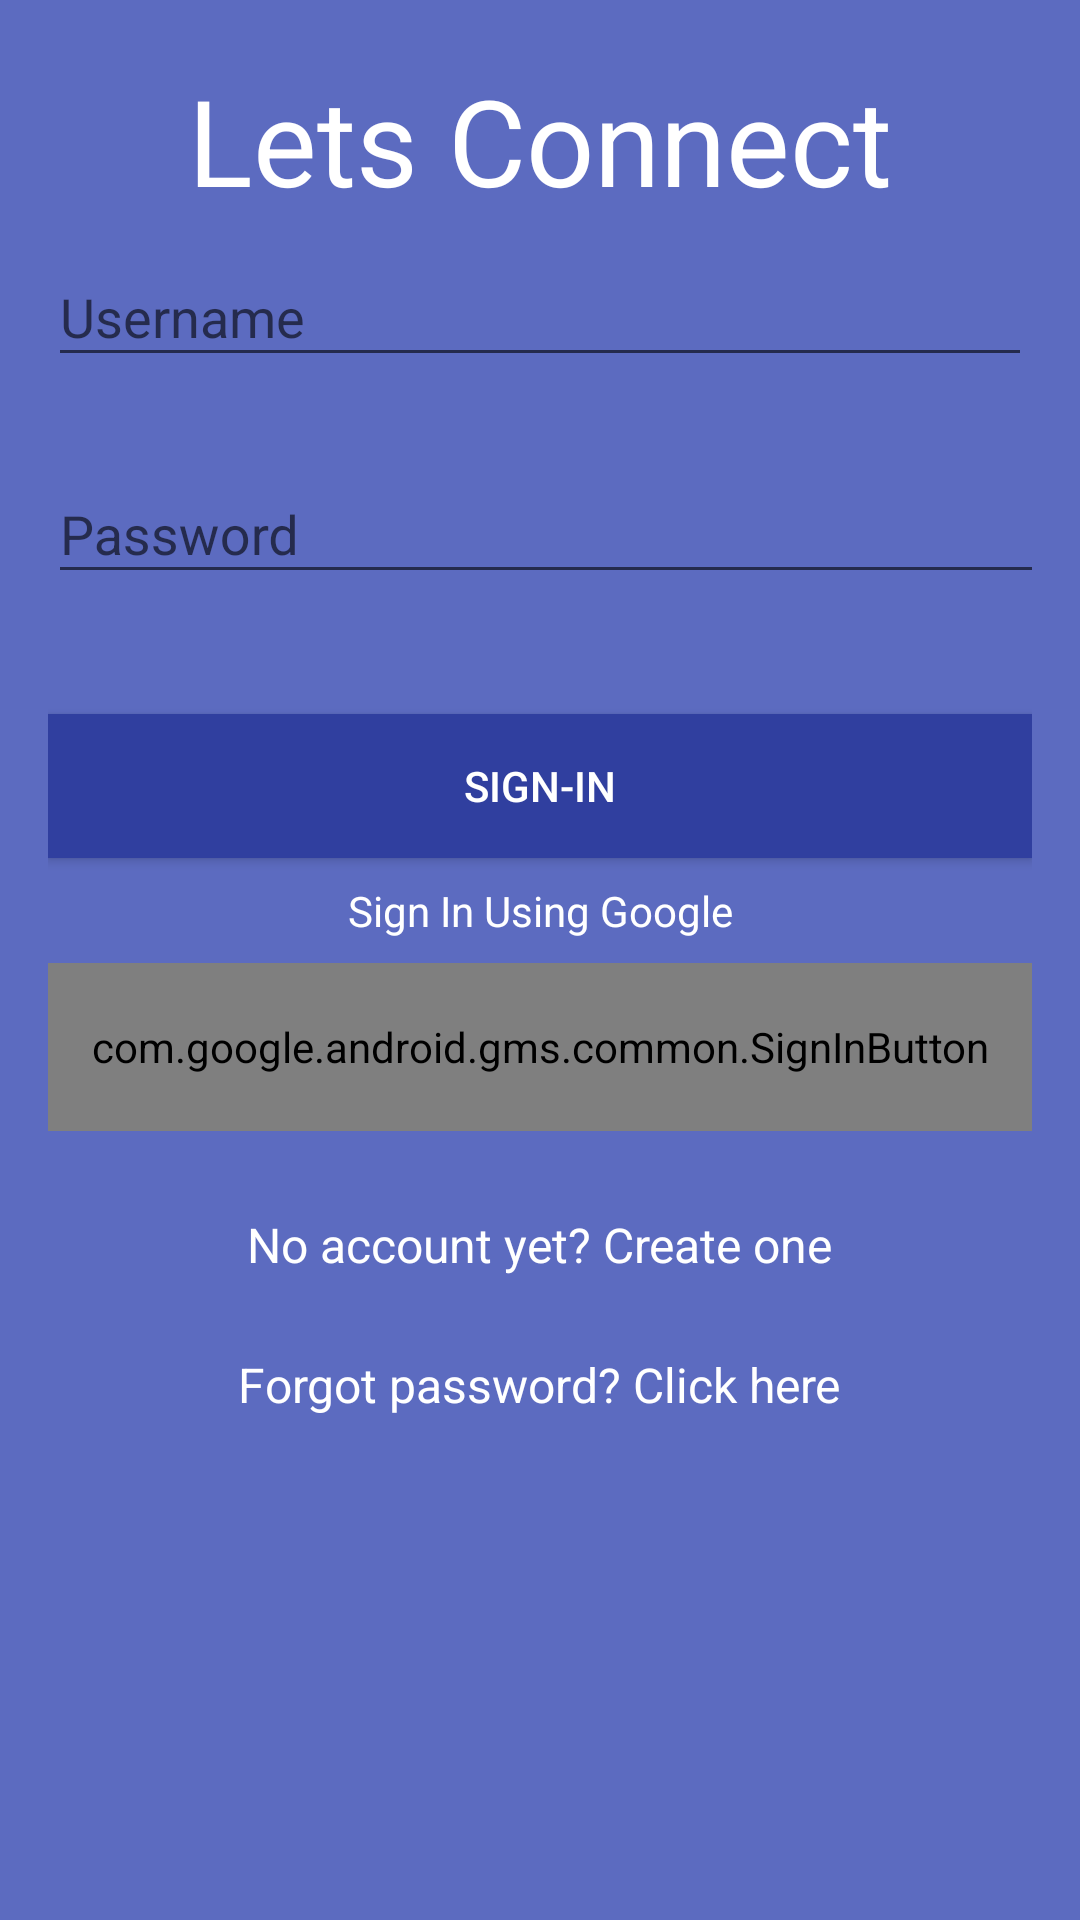

Android layout source for this screen:
<!-- AndroidManifest.xml: application theme AppTheme -->
<!-- res/layout/activity_login.xml -->
<android.support.design.widget.CoordinatorLayout xmlns:android="http://schemas.android.com/apk/res/android"
    android:layout_width="match_parent"
    android:layout_height="match_parent"
    android:background="@color/colorPrimaryLight">


    <ScrollView
        android:layout_width="match_parent"
        android:layout_height="match_parent"
        android:scrollbars="none">

        <RelativeLayout
            android:id="@+id/activity_main"
            android:layout_width="match_parent"
            android:layout_height="match_parent"
            android:layout_marginLeft="@dimen/keyline_left_1"
            android:layout_marginRight="@dimen/keyline_right">


            <TextView
                android:id="@+id/textView_head"
                android:layout_width="match_parent"
                android:layout_height="wrap_content"
                android:layout_alignParentTop="true"
                android:layout_centerHorizontal="true"
                android:layout_marginTop="20dp"
                android:gravity="center"
                android:text="@string/title_stream"
                android:textColor="@color/colorWhite"
                android:textSize="@dimen/text_head" />

            <android.support.design.widget.TextInputLayout
                android:id="@+id/username_holder"
                android:layout_width="match_parent"
                android:layout_height="wrap_content"
                android:layout_below="@+id/textView_head">

                <EditText
                    android:id="@+id/username"
                    android:layout_width="match_parent"
                    android:layout_height="wrap_content"
                    android:layout_alignBottom="@+id/button"
                    android:layout_alignParentEnd="true"
                    android:layout_alignParentRight="true"
                    android:layout_marginBottom="20dp"
                    android:hint="@string/username"
                    android:textColor="@color/colorWhite"
                    android:textColorHint="@color/colorWhite" />


            </android.support.design.widget.TextInputLayout>

            <android.support.design.widget.TextInputLayout
                android:id="@+id/password_holder"
                android:layout_width="match_parent"
                android:layout_height="wrap_content"
                android:layout_below="@+id/username_holder">

                <EditText
                    android:id="@+id/password"
                    android:layout_width="356dp"
                    android:layout_height="wrap_content"
                    android:layout_marginTop="40dp"
                    android:hint="@string/password"
                    android:inputType="textPassword"
                    android:textColor="@color/colorWhite"
                    android:textColorHint="@color/colorWhite"
                    />

            </android.support.design.widget.TextInputLayout>

            <Button
                android:id="@+id/signInbutton"
                android:layout_width="wrap_content"
                android:layout_height="wrap_content"
                android:layout_alignParentEnd="true"
                android:layout_alignParentLeft="true"
                android:layout_alignParentRight="true"
                android:layout_alignParentStart="true"
                android:layout_below="@+id/password_holder"
                android:layout_marginTop="40dp"
                android:background="@color/colorPrimaryDark"
                android:text="@string/signin_button"
                android:textColor="@color/colorWhite" />

            <TextView
                android:id="@+id/google_signin_tag"
                android:layout_width="match_parent"
                android:layout_height="wrap_content"
                android:layout_below="@+id/signInbutton"
                android:layout_margin="@dimen/margin_for_signin_text"
                android:gravity="center"
                android:text="@string/google_sign_in"
                android:textColor="@color/colorWhite" />

            <com.google.android.gms.common.SignInButton
                android:id="@+id/google_button"
                android:layout_width="match_parent"
                android:layout_height="?android:attr/actionBarSize"
                android:layout_below="@+id/google_signin_tag" />

            <TextView
                android:id="@+id/createClick"
                android:layout_width="wrap_content"
                android:layout_height="wrap_content"
                android:layout_below="@+id/google_button"
                android:layout_centerHorizontal="true"
                android:layout_marginTop="27dp"
                android:text="@string/register"
                android:textColor="@color/colorWhite"
                android:textSize="@dimen/text_forgot" />

            <TextView
                android:id="@+id/forgotClick"
                android:layout_width="wrap_content"
                android:layout_height="wrap_content"
                android:layout_below="@+id/createClick"
                android:layout_centerHorizontal="true"
                android:layout_marginTop="25dp"
                android:text="@string/forgot"
                android:textColor="@color/colorWhite"
                android:textSize="@dimen/text_forgot" />

        </RelativeLayout>
    </ScrollView>
</android.support.design.widget.CoordinatorLayout>
<!-- resources referenced by this layout -->
<resources>
  <color name="colorPrimaryDark">#303F9F</color>
  <color name="colorPrimaryLight">#5C6BC0</color>
  <color name="colorWhite">#ffffff</color>
  <dimen name="keyline_left_1">16dp</dimen>
  <dimen name="keyline_right">16dp</dimen>
  <dimen name="margin_for_signin_text">8dp</dimen>
  <dimen name="text_forgot">16sp</dimen>
  <dimen name="text_head">40sp</dimen>
  <string name="forgot">Forgot password? Click here</string>
  <string name="google_sign_in">Sign In Using Google</string>
  <string name="password">Password</string>
  <string name="register">No account yet? Create one</string>
  <string name="signin_button">SIGN-IN</string>
  <string name="title_stream">Lets Connect</string>
  <string name="username">Username</string>
  <style name="AppTheme" parent="Theme.AppCompat.Light.DarkActionBar">
          
          <item name="colorPrimary">@color/colorPrimary</item>
          <item name="colorPrimaryDark">@color/colorPrimaryDark</item>
          <item name="colorAccent">@color/colorAccent</item>
      </style>
  <color name="colorPrimary">#3F51B5</color>
  <color name="colorAccent">#f48fb1</color>
</resources>
